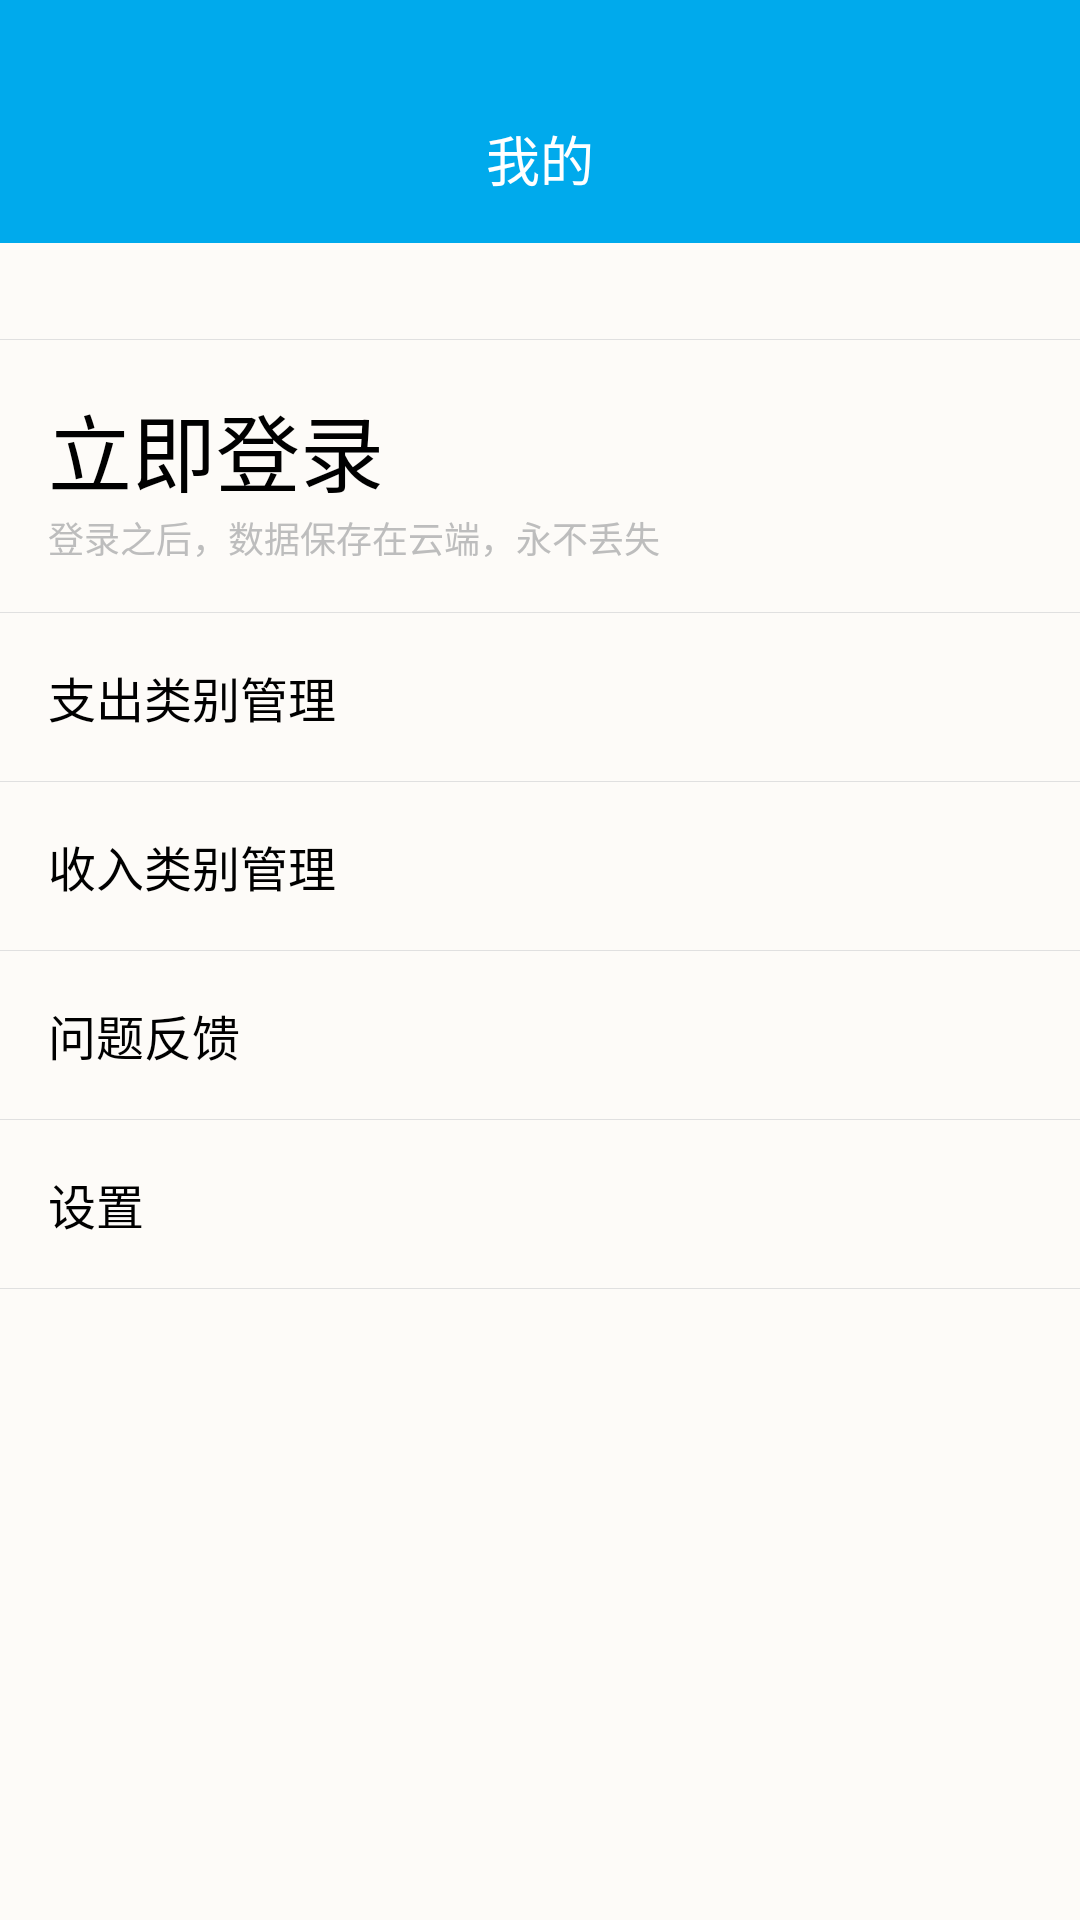

Android layout source for this screen:
<!-- AndroidManifest.xml: application theme AppTheme -->
<!-- res/layout/fragment_home_me.xml -->
<?xml version="1.0" encoding="utf-8"?>
<LinearLayout xmlns:android="http://schemas.android.com/apk/res/android"
              android:orientation="vertical"
              android:background="@color/colorPrimary"
              android:layout_width="match_parent"
              android:layout_height="match_parent">
   <TextView
       android:layout_marginTop="25dp"
       android:text="@string/home_mine_bottom_button"
       android:textSize="18sp"
       android:gravity="center"
       android:textColor="@android:color/white"
       android:layout_width="match_parent"
       android:layout_height="?attr/actionBarSize"/>
   <LinearLayout
       android:layout_width="match_parent"
       android:layout_height="0dp"
       android:layout_weight="1"
       android:background="@color/toolbarColor"
       android:orientation="vertical">

      <View
          android:layout_width="match_parent"
          android:layout_marginTop="32dp"
          android:layout_height="@dimen/divider_line_height"
          android:background="@color/divider_line_color"/>
      <RelativeLayout
          android:id="@+id/relative_layout_login"
          android:background="@drawable/item_click_selector"
          android:padding="@dimen/activity_margin"
          android:layout_width="match_parent"
          android:layout_height="wrap_content">
         <TextView
             android:id="@+id/login_right_now_textview"
             android:textSize="28sp"
             android:textColor="@android:color/black"
             android:text="@string/login_right_now"
             android:layout_width="wrap_content"
             android:layout_height="wrap_content"/>
         <TextView
             android:layout_below="@id/login_right_now_textview"
             android:text="@string/login_tips"
             android:textColor="@color/text_tips_color"
             android:textSize="@dimen/s_normal_size"
             android:layout_width="wrap_content"
             android:layout_height="wrap_content"/>
      </RelativeLayout>

      <View
          android:layout_width="match_parent"
          android:layout_height="@dimen/divider_line_height"
          android:background="@color/divider_line_color"/>

      <RelativeLayout
          android:id="@+id/relative_layout_expend_type_manager"
          android:background="@drawable/item_click_selector"
          android:paddingStart="@dimen/activity_margin"
          android:paddingEnd="@dimen/activity_margin"
          android:layout_width="match_parent"
          android:layout_height="?attr/actionBarSize">
         <TextView
             android:layout_centerVertical="true"
             android:text="@string/expend_type_manager"
             android:textSize="16sp"
             android:textColor="@android:color/black"
             android:layout_width="wrap_content"
             android:layout_height="wrap_content"/>
         <ImageView
             android:layout_centerVertical="true"
             android:layout_alignParentEnd="true"
             android:layout_alignParentRight="true"
             android:layout_width="wrap_content"
             android:layout_height="wrap_content"/>
      </RelativeLayout>
      <View
          android:layout_width="match_parent"
          android:layout_height="@dimen/divider_line_height"
          android:background="@color/divider_line_color"/>

      <RelativeLayout
          android:id="@+id/relative_layout_income_type_manager"
          android:background="@drawable/item_click_selector"
          android:paddingStart="@dimen/activity_margin"
          android:paddingEnd="@dimen/activity_margin"
          android:layout_width="match_parent"
          android:layout_height="?attr/actionBarSize">
         <TextView
             android:layout_centerVertical="true"
             android:text="@string/income_type_manager"
             android:textSize="16sp"
             android:textColor="@android:color/black"
             android:layout_width="wrap_content"
             android:layout_height="wrap_content"/>
         <ImageView
             android:layout_centerVertical="true"
             android:layout_alignParentEnd="true"
             android:layout_alignParentRight="true"
             android:layout_width="wrap_content"
             android:layout_height="wrap_content"/>
      </RelativeLayout>
      <View
          android:layout_width="match_parent"
          android:layout_height="@dimen/divider_line_height"
          android:background="@color/divider_line_color"/>

      <RelativeLayout
          android:id="@+id/question_feedback"
          android:background="@drawable/item_click_selector"
          android:paddingStart="@dimen/activity_margin"
          android:paddingEnd="@dimen/activity_margin"
          android:layout_width="match_parent"
          android:layout_height="?attr/actionBarSize">
         <TextView
             android:layout_centerVertical="true"
             android:text="@string/question_feed_back"
             android:textSize="16sp"
             android:textColor="@android:color/black"
             android:layout_width="wrap_content"
             android:layout_height="wrap_content"/>
         <ImageView
             android:layout_centerVertical="true"
             android:layout_alignParentEnd="true"
             android:layout_alignParentRight="true"
             android:layout_width="wrap_content"
             android:layout_height="wrap_content"/>
      </RelativeLayout>
      <View
          android:layout_width="match_parent"
          android:layout_height="@dimen/divider_line_height"
          android:background="@color/divider_line_color"/>
      <RelativeLayout
          android:id="@+id/relative_layout_setting"
          android:background="@drawable/item_click_selector"
          android:paddingStart="@dimen/activity_margin"
          android:paddingEnd="@dimen/activity_margin"
          android:layout_width="match_parent"
          android:layout_height="?attr/actionBarSize">
         <TextView
             android:layout_centerVertical="true"
             android:text="@string/home_mine_settings"
             android:textSize="16sp"
             android:textColor="@android:color/black"
             android:layout_width="wrap_content"
             android:layout_height="wrap_content"/>
         <ImageView
             android:layout_centerVertical="true"
             android:layout_alignParentEnd="true"
             android:layout_alignParentRight="true"
             android:layout_width="wrap_content"
             android:layout_height="wrap_content"/>
      </RelativeLayout>
      <View
          android:layout_width="match_parent"
          android:layout_height="@dimen/divider_line_height"
          android:background="@color/divider_line_color"/>

   </LinearLayout>
</LinearLayout>
<!-- resources referenced by this layout -->
<resources>
  <color name="colorPrimary">#00aaec</color>
  <color name="divider_line_color">#e0e0e0</color>
  <color name="text_tips_color">#bdbdbd</color>
  <color name="toolbarColor">#FDFBF8</color>
  <dimen name="activity_margin">16dp</dimen>
  <dimen name="divider_line_height">0.3dp</dimen>
  <dimen name="s_normal_size">12sp</dimen>
  <!-- drawable item_click_selector (drawable) -->
  <?xml version="1.0" encoding="utf-8"?>
  <selector xmlns:android="http://schemas.android.com/apk/res/android">
      <item android:drawable="@color/toolbarColor" android:state_pressed="false"/>
      <item android:drawable="@color/itemPressedColor" android:state_pressed="true"/>
  </selector>
  <string name="expend_type_manager">支出类别管理</string>
  <string name="home_mine_bottom_button">我的</string>
  <string name="home_mine_settings">设置</string>
  <string name="income_type_manager">收入类别管理</string>
  <string name="login_right_now">立即登录</string>
  <string name="login_tips">登录之后，数据保存在云端，永不丢失</string>
  <string name="question_feed_back">问题反馈</string>
  <style name="AppTheme" parent="Theme.AppCompat.Light.NoActionBar">
          
          <item name="colorPrimary">@color/colorPrimary</item>
          <item name="colorPrimaryDark">@color/colorPrimaryDark</item>
          <item name="colorAccent">@color/colorAccent</item>
          <item name="android:typeface">monospace</item>
          <item name="android:windowTranslucentStatus">true</item>
          
      </style>
  <color name="itemPressedColor">#F8F3E5</color>
  <color name="colorPrimaryDark">#00aaec</color>
  <color name="colorAccent">#FF4081</color>
</resources>
